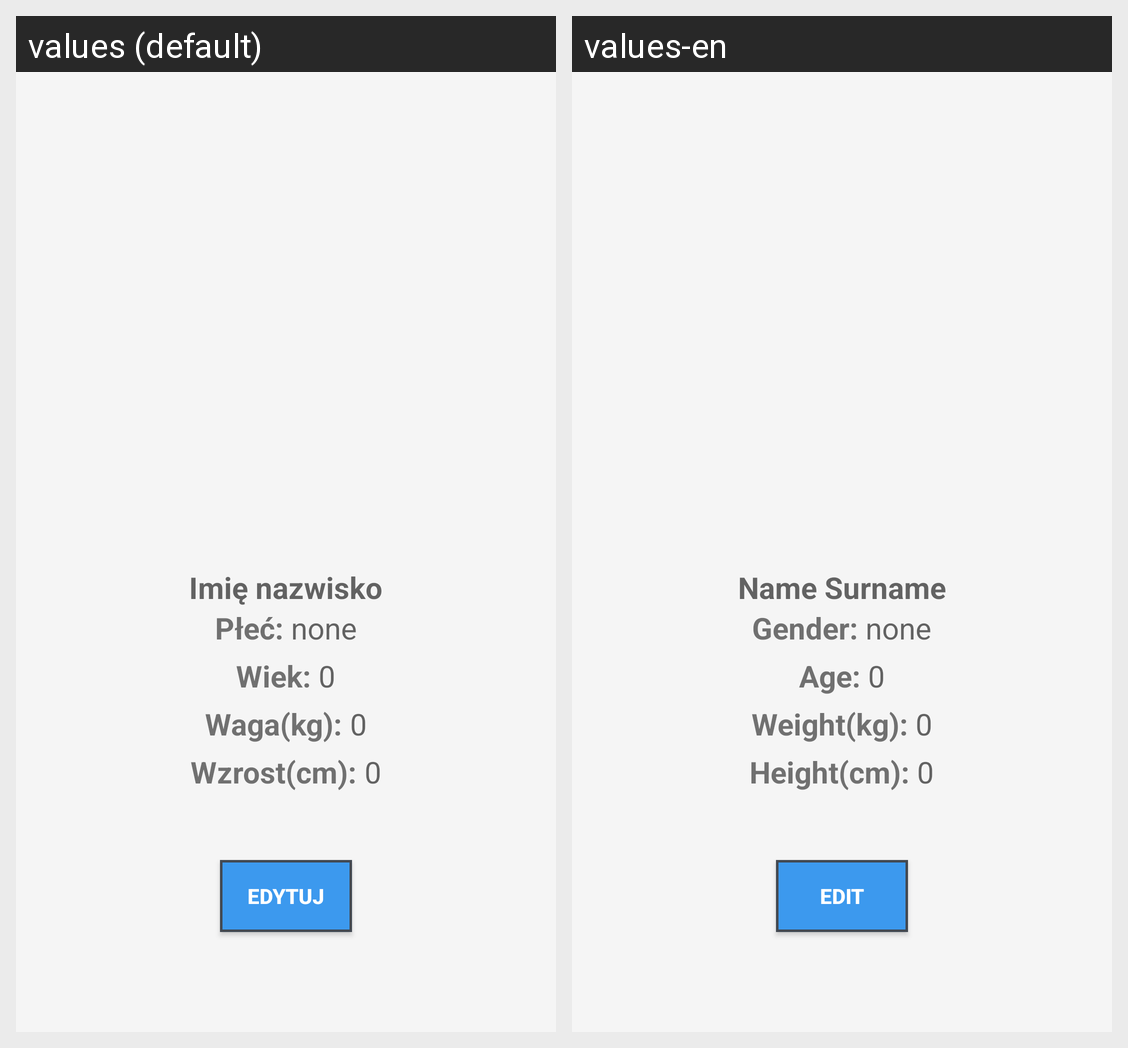

The Android screen above is rendered under two locales of the same app. Produce the string resources it draws, with the default and per-locale values.
Android screen res/layout/activity_profile.xml rendered under 2 locales, left to right: values (default), values-en. Device: Nexus 5 (rendered at 1080×1920; each locale shown at half size, 540×960, under a caption strip naming it); theme AppTheme.
Strings drawn on this screen, with the default value and each locale's value (text and hints the layout hard-codes, and strings that could not be matched under every locale, appear in the picture but are not listed):

profile_text
  values: Imię
  values-en: Name

profile_text2
  values: nazwisko
  values-en: Surname

choose_gender
  values: Płeć:
  values-en: Gender:

gender
  values: none
  values-en: none  [not translated; the default value is used]

age
  values: Wiek:
  values-en: Age:

how_many
  values: 0
  values-en: 0  [not translated; the default value is used]

weight
  values: Waga(kg):
  values-en: Weight(kg):

how_many_kg
  values: 0
  values-en: 0  [not translated; the default value is used]

height
  values: Wzrost(cm):
  values-en: Height(cm):

how_many_cm
  values: 0
  values-en: 0  [not translated; the default value is used]

button_edit
  values: Edytuj
  values-en: Edit
